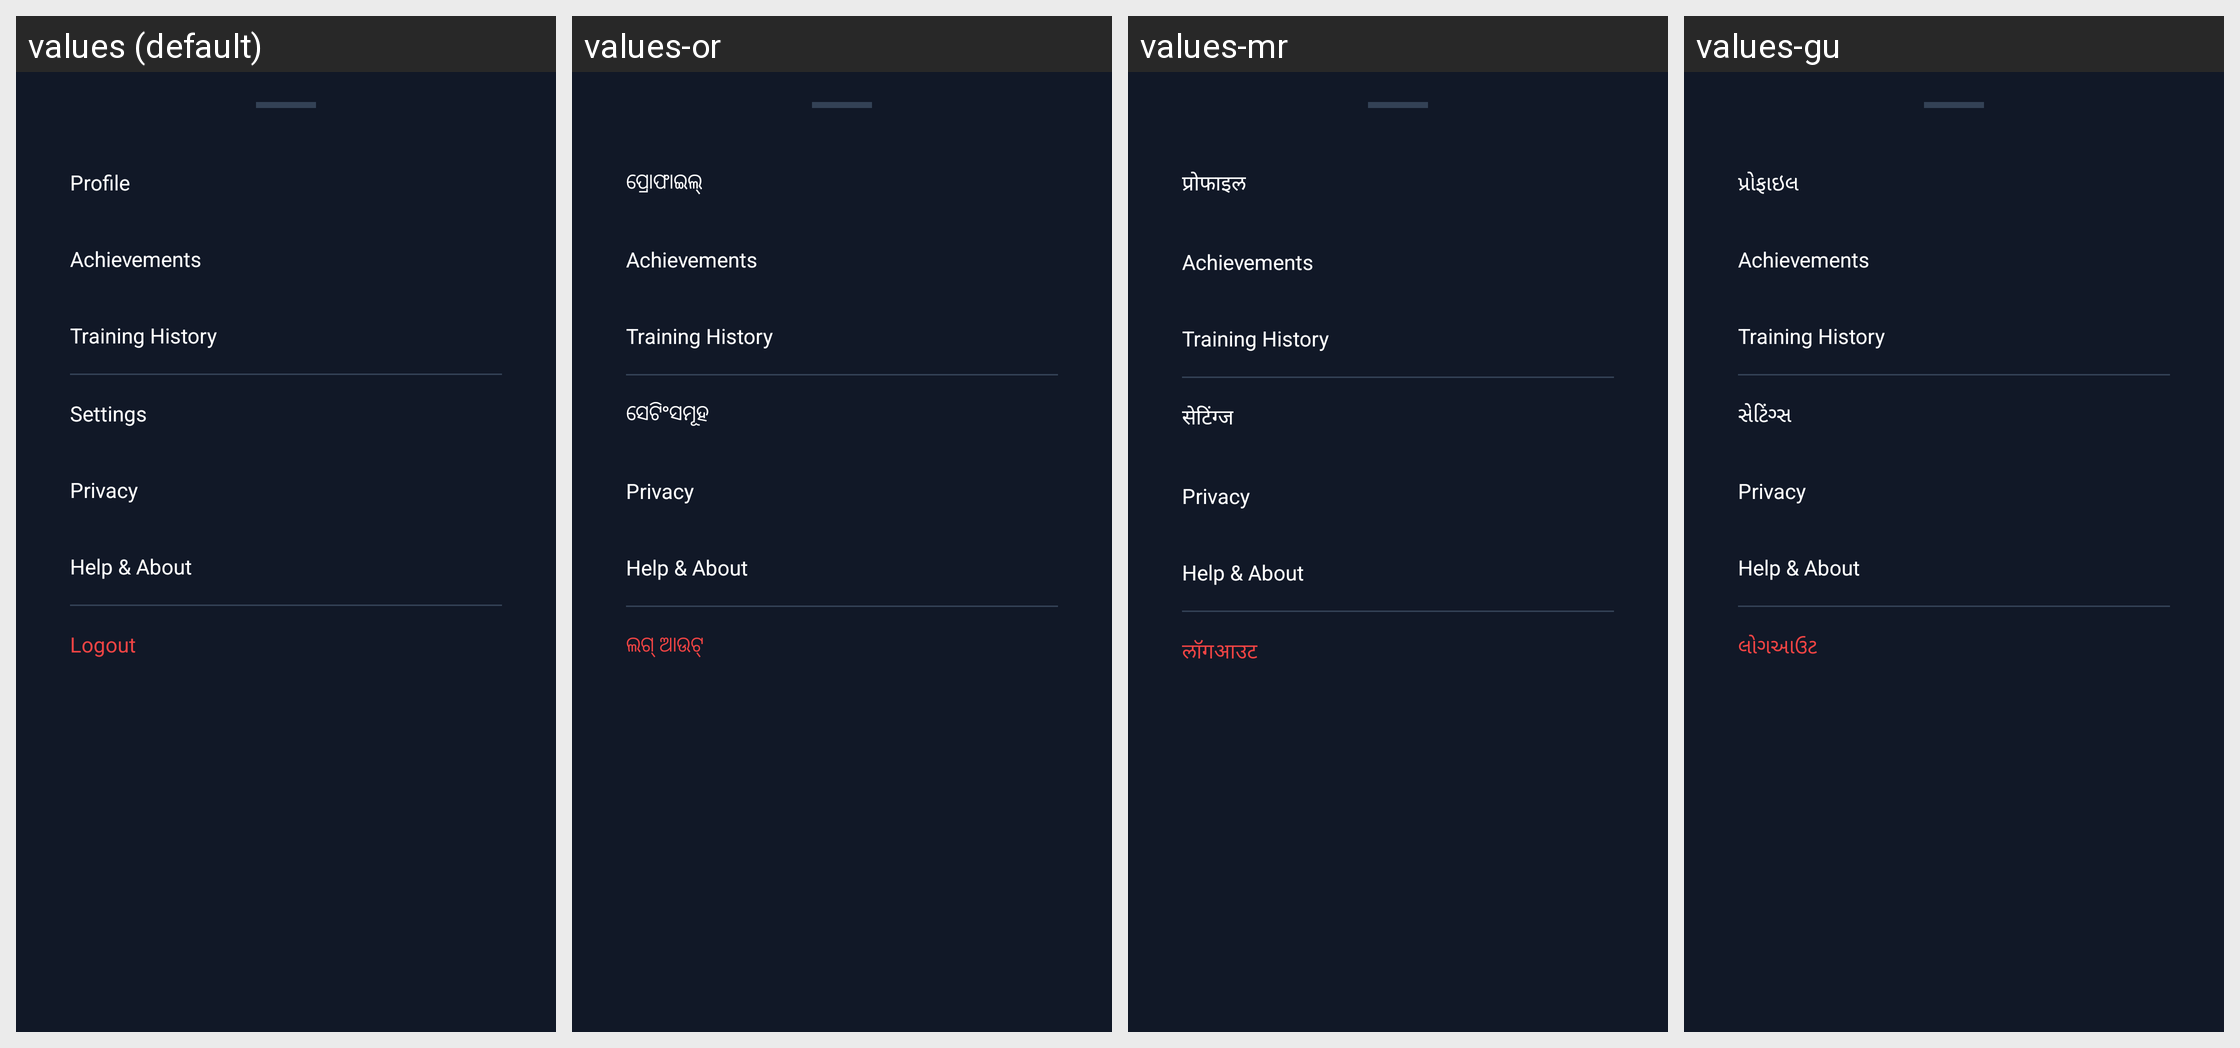

Locale-by-locale string values for the Android screen shown in this grid:
Android screen res/layout/fragment_profile_bottom_sheet.xml rendered under 4 locales, left to right: values (default), values-or, values-mr, values-gu. Device: Nexus 5 (rendered at 1080×1920; each locale shown at half size, 540×960, under a caption strip naming it); theme Theme.Prathibhascanfinal.
Other locales in the repository, not shown: values-bn, values-hi, values-kn, values-ml, values-pa, values-ta, values-te.
Strings drawn on this screen, with the default value and each locale's value (text and hints the layout hard-codes, and strings that could not be matched under every locale, appear in the picture but are not listed):

nav_profile
  values: Profile
  values-or: ପ୍ରୋଫାଇଲ୍
  values-mr: प्रोफाइल
  values-gu: પ્રોફાઇલ

achievements
  values: Achievements
  values-or: Achievements  [not translated; the default value is used]
  values-mr: Achievements  [not translated; the default value is used]
  values-gu: Achievements  [not translated; the default value is used]

settings
  values: Settings
  values-or: ସେଟିଂସମୂହ
  values-mr: सेटिंग्ज
  values-gu: સેટિંગ્સ

logout
  values: Logout
  values-or: ଲଗ୍ ଆଉଟ୍
  values-mr: लॉगआउट
  values-gu: લોગઆઉટ
